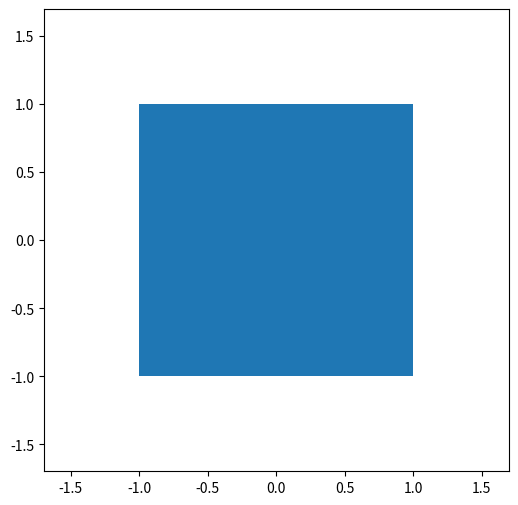

Write Python code to recreate this figure.

# Reference: Linear Algebra with Applications by Jeffery Holt, p. 103

import numpy as np
import matplotlib.pyplot as plt, matplotlib.animation as anim
import sys, os

fpath = os.path.dirname(sys.argv[0])

def genPoints(theta, start_points, anim_num_frames = 250):
    """Function that generates the point data to drive a rotation animation"""

    dtheta = theta / (anim_num_frames - 1)

    drot_matrix = np.array([[np.cos(dtheta), -np.sin(dtheta)],
                            [np.sin(dtheta),  np.cos(dtheta)]])

    prev_frame = start_points
    anim_frames = start_points

    for i in range(1, anim_num_frames):

        new_frame = np.linalg.multi_dot([drot_matrix, prev_frame])
        anim_frames = np.vstack([anim_frames, new_frame])
        prev_frame = new_frame

    for i in range(50):
        anim_frames = np.vstack([anim_frames[0:2], anim_frames])

    for i in range(50):
        anim_frames = np.vstack([anim_frames, anim_frames[-2:]])

    print(anim_frames[-2:].round(2))

    return anim_frames

def animatePoints(frames, save = False, name = "2d-anim.gif", color="tab:blue"):
    """Animates given frames (takes as input: (2*n, 4) ndarray, where n is the number of animation frames)"""

    plt_size = 0
    for i in range(frames.shape[1]):

        x = frames[0][i]
        y = frames[1][i]
        norm = np.sqrt(x ** 2 + y ** 2)
        if (norm * 1.2 > plt_size): plt_size = norm * 1.2

    figure, ax = plt.subplots(figsize=(6, 6))
    ax.set_xlim([-plt_size, plt_size])
    ax.set_ylim([-plt_size, plt_size])
    poly = plt.fill(frames[0],frames[1],color)
    num_frames = (int)(frames.shape[0] / 2)

    def update(i): 
        """Callback function for animation"""

        poly[0].set_xy(frames[2 * i : 2 * i + 2].T)
        return poly

    ani = anim.FuncAnimation(figure, update, frames = list(range(num_frames)), interval = 20, blit = True, repeat = False)
    if save : ani.save(fpath + "\\{}".format(name), fps = 30)  

    plt.show()

# Hexagon, for fun
phi = np.pi / 3
hex_points = np.array([ [np.cos(phi * 0), np.cos(phi * 1), np.cos(phi * 2), np.cos(phi * 3), np.cos(phi * 4), np.cos(phi * 5)],
                        [np.sin(phi * 0), np.sin(phi * 1), np.sin(phi * 2), np.sin(phi * 3), np.sin(phi * 4), np.sin(phi * 5)] ])

# Regular ole square
square_points = np.array([[-1,  1,  1, -1],
                          [-1, -1,  1,  1]])

my_square_frames = genPoints(np.pi / 4, square_points, anim_num_frames = 50)
animatePoints(my_square_frames, save = False, name = "2d-anim-square.gif")

# my_hex_frames = genPoints(-np.pi, hex_points, anim_num_frames = 100)
# animatePoints(my_hex_frames, save = False, name = "2d-anim-hex.gif", color = "firebrick")
